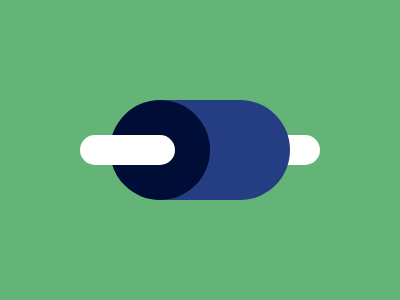

Here is a drawing made with CSS. Write the source that renders it.

<style>
  body {
    background: #63B476;
  }
  div {
    position: absolute;
  }
  .a {
    height: 100px;
    width: 100px;
    background: #000E37;
    border-radius: 100%;
    left: 110px;
    top: 100px;
    z-index: 3;
  }
  .b {
    height: 100px;
    width: 170px;
    background: #243D83;
    border-radius: 50px;
    left: 120px;
    top: 100px;
    z-index: 2;
  }
  .c,.d {
    height: 30px;
    width: 95px;
    background: #FFF;
    border-radius: 50px;
    left: 80px;
    top: 135px;
    z-index: 4;
  }
  .d {
    left: 225;
    z-index: 1;
  }
</style>
<div class="a"></div>
<div class="b"></div>
<div class="c"></div>
<div class="d"></div>